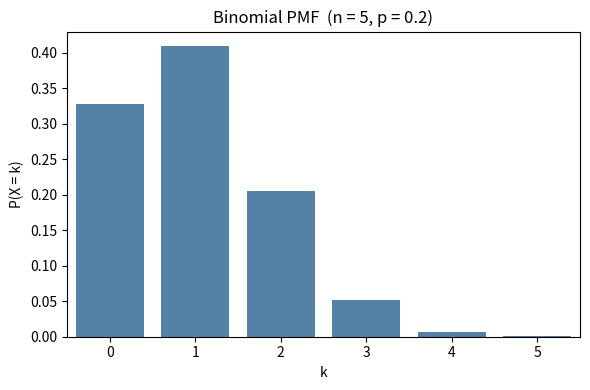
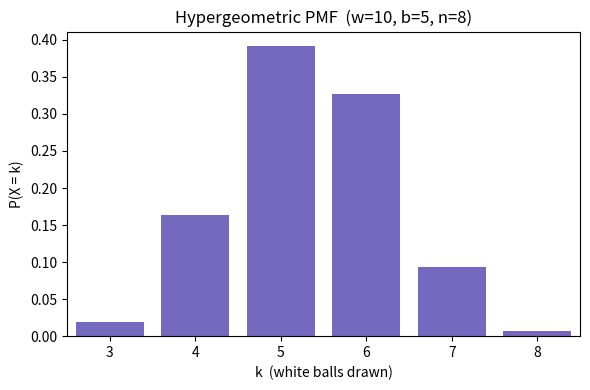
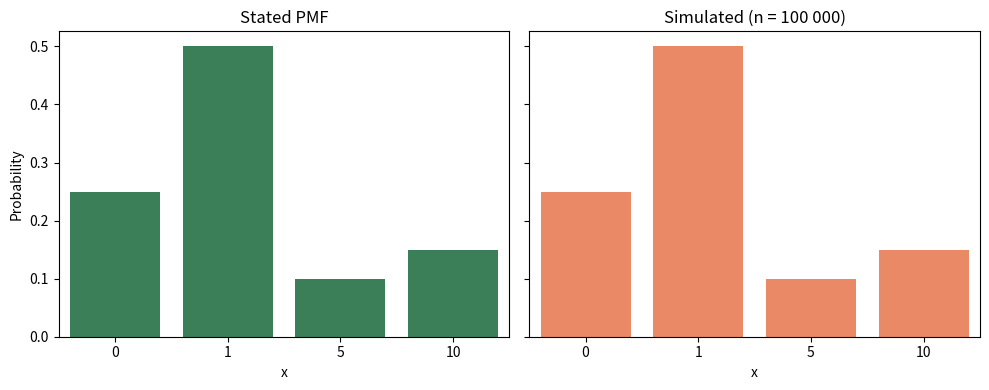

The script that saved these images, in order:
import numpy as np
import scipy.stats as st
import seaborn as sns
import matplotlib.pyplot as plt

rng = np.random.default_rng(seed=42)

n, p = 5, 0.2
st.binom.pmf(3, n, p)   # P(X = 3)

st.binom.cdf(3, n, p)   # P(X <= 3)

rng.binomial(n, p, size=7)

k = np.arange(0, n + 1)
pmf = st.binom.pmf(k, n, p)
pmf

fig, ax = plt.subplots(figsize=(6, 4))
sns.barplot(x=k, y=pmf, color="steelblue", ax=ax)
ax.set_xlabel("k")
ax.set_ylabel("P(X = k)")
ax.set_title(f"Binomial PMF  (n = {n}, p = {p})")
plt.tight_layout()
plt.show()

w, b, n_draws = 10, 5, 8

print(st.hypergeom.pmf(3, w + b, w, n_draws))   # P(X = 3)
print(st.hypergeom.cdf(3, w + b, w, n_draws))   # P(X <= 3)

k_lo = max(0, n_draws - b)
k_hi = min(w, n_draws)
k_h = np.arange(k_lo, k_hi + 1)
pmf_h = st.hypergeom.pmf(k_h, w + b, w, n_draws)

fig, ax = plt.subplots(figsize=(6, 4))
sns.barplot(x=k_h, y=pmf_h, color="slateblue", ax=ax)
ax.set_xlabel("k  (white balls drawn)")
ax.set_ylabel("P(X = k)")
ax.set_title(f"Hypergeometric PMF  (w={w}, b={b}, n={n_draws})")
plt.tight_layout()
plt.show()

rng.hypergeometric(w, b, n_draws, size=10)

x = np.array([0, 1, 5, 10])
p = np.array([0.25, 0.50, 0.10, 0.15])

rng.choice(x, size=100, p=p)   # 100 draws from this PMF

draws = rng.choice(x, size=10**5, p=p)
for val, prob in zip(x, p):
    simulated = np.mean(draws == val)
    print(f"P(X = {val:2d})  stated: {prob:.2f}  simulated: {simulated:.4f}")

simulated_probs = np.array([np.mean(draws == val) for val in x])

fig, axes = plt.subplots(1, 2, figsize=(10, 4), sharey=True)
sns.barplot(x=x, y=p,               color="seagreen", ax=axes[0])
sns.barplot(x=x, y=simulated_probs, color="coral",    ax=axes[1])
for ax, title in zip(axes, ["Stated PMF", "Simulated (n = 100 000)"]):
    ax.set_xlabel("x")
    ax.set_ylabel("Probability")
    ax.set_title(title)
plt.tight_layout()
plt.show()
